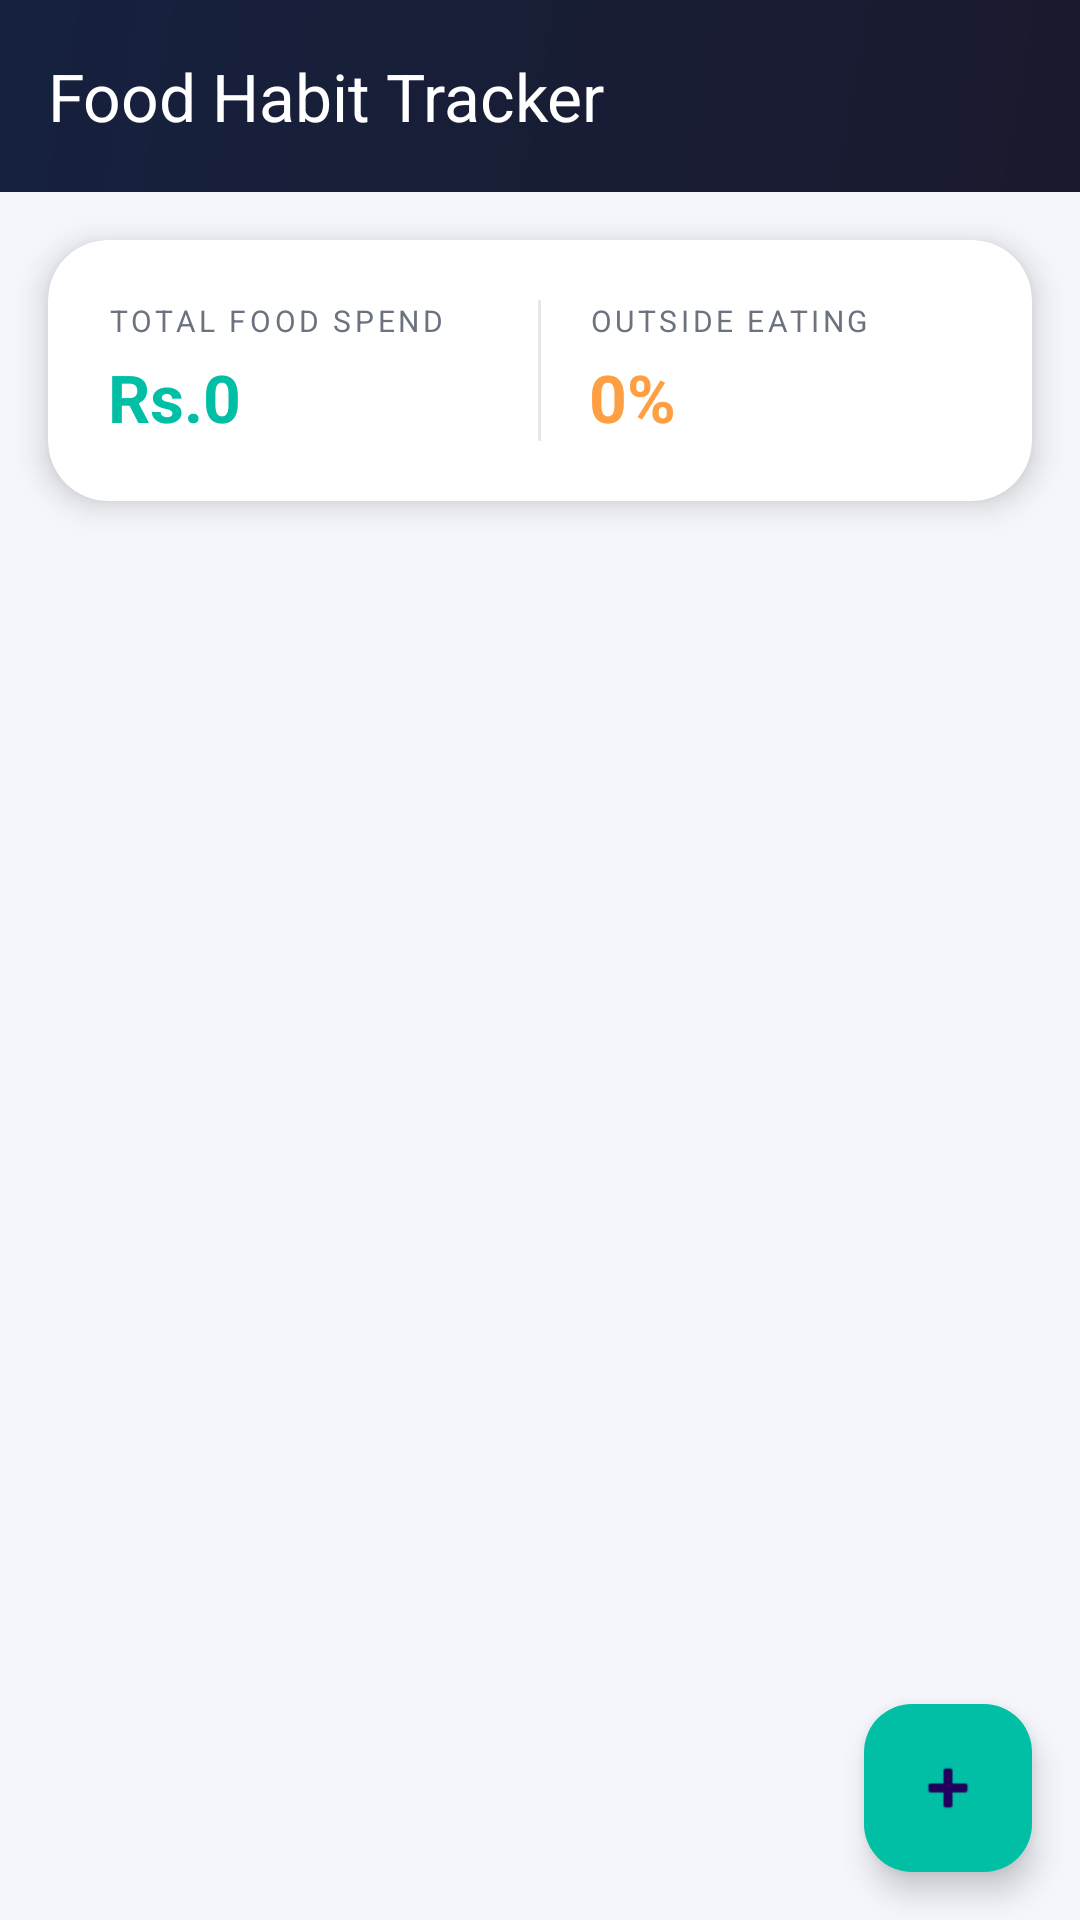

This screen was rendered from an Android layout file. Write that file and the resources it references.
<!-- AndroidManifest.xml: application theme Theme.CampusIq -->
<!-- res/layout/activity_food.xml -->
<?xml version="1.0" encoding="utf-8"?>
<androidx.coordinatorlayout.widget.CoordinatorLayout
    xmlns:android="http://schemas.android.com/apk/res/android"
    xmlns:app="http://schemas.android.com/apk/res-auto"
    android:layout_width="match_parent"
    android:layout_height="match_parent"
    android:background="@color/colorBackground">

    <com.google.android.material.appbar.AppBarLayout
        android:layout_width="match_parent"
        android:layout_height="wrap_content">
        <androidx.appcompat.widget.Toolbar
            android:id="@+id/toolbar"
            android:layout_width="match_parent"
            android:layout_height="?attr/actionBarSize"
            android:background="@drawable/bg_header_gradient"
            app:title="Food Habit Tracker"
            app:titleTextColor="#FFFFFF"/>
    </com.google.android.material.appbar.AppBarLayout>

    <LinearLayout
        android:layout_width="match_parent"
        android:layout_height="match_parent"
        android:orientation="vertical"
        app:layout_behavior="@string/appbar_scrolling_view_behavior">

        <androidx.cardview.widget.CardView
            android:layout_width="match_parent"
            android:layout_height="wrap_content"
            android:layout_margin="16dp"
            app:cardCornerRadius="20dp"
            app:cardElevation="6dp"
            app:cardBackgroundColor="@color/colorSurface">

            <LinearLayout
                android:layout_width="match_parent"
                android:layout_height="wrap_content"
                android:orientation="horizontal"
                android:padding="20dp">

                <LinearLayout
                    android:layout_width="0dp"
                    android:layout_height="wrap_content"
                    android:layout_weight="1"
                    android:orientation="vertical">
                    <TextView
                        android:layout_width="wrap_content"
                        android:layout_height="wrap_content"
                        android:text="TOTAL FOOD SPEND"
                        android:textColor="@color/colorTextSecondary"
                        android:textSize="10sp"
                        android:letterSpacing="0.12"/>
                    <TextView
                        android:id="@+id/tvTotal"
                        android:layout_width="wrap_content"
                        android:layout_height="wrap_content"
                        android:text="Rs.0"
                        android:textColor="@color/colorFood"
                        android:textSize="22sp"
                        android:textStyle="bold"
                        android:layout_marginTop="4dp"/>
                </LinearLayout>

                <View
                    android:layout_width="1dp"
                    android:layout_height="match_parent"
                    android:background="@color/colorDivider"
                    android:layout_marginHorizontal="16dp"/>

                <LinearLayout
                    android:layout_width="0dp"
                    android:layout_height="wrap_content"
                    android:layout_weight="1"
                    android:orientation="vertical">
                    <TextView
                        android:layout_width="wrap_content"
                        android:layout_height="wrap_content"
                        android:text="OUTSIDE EATING"
                        android:textColor="@color/colorTextSecondary"
                        android:textSize="10sp"
                        android:letterSpacing="0.12"/>
                    <TextView
                        android:id="@+id/tvOutside"
                        android:layout_width="wrap_content"
                        android:layout_height="wrap_content"
                        android:text="0%"
                        android:textColor="@color/colorShopping"
                        android:textSize="22sp"
                        android:textStyle="bold"
                        android:layout_marginTop="4dp"/>
                </LinearLayout>
            </LinearLayout>
        </androidx.cardview.widget.CardView>

        <TextView
            android:id="@+id/tvEmpty"
            android:layout_width="match_parent"
            android:layout_height="wrap_content"
            android:gravity="center"
            android:padding="40dp"
            android:text="No food entries yet&#10;Tap + to log a meal!"
            android:textColor="@color/colorTextHint"
            android:textSize="14sp"
            android:lineSpacingExtra="6dp"
            android:visibility="gone"/>

        <androidx.recyclerview.widget.RecyclerView
            android:id="@+id/rvFood"
            android:layout_width="match_parent"
            android:layout_height="0dp"
            android:layout_weight="1"
            android:paddingBottom="80dp"
            android:clipToPadding="false"/>
    </LinearLayout>

    <com.google.android.material.floatingactionbutton.FloatingActionButton
        android:id="@+id/fabAdd"
        android:layout_width="wrap_content"
        android:layout_height="wrap_content"
        android:layout_gravity="bottom|end"
        android:layout_margin="16dp"
        android:backgroundTint="@color/colorFood"
        android:contentDescription="Add Food"
        app:srcCompat="@android:drawable/ic_input_add"/>

</androidx.coordinatorlayout.widget.CoordinatorLayout>
<!-- resources referenced by this layout -->
<resources>
  <color name="colorBackground">#F4F6FB</color>
  <color name="colorDivider">#E5E7EB</color>
  <color name="colorFood">#00BFA5</color>
  <color name="colorShopping">#FF9F43</color>
  <color name="colorSurface">#FFFFFF</color>
  <color name="colorTextHint">#9CA3AF</color>
  <color name="colorTextSecondary">#6B7280</color>
  <!-- drawable bg_header_gradient (drawable) -->
  <?xml version="1.0" encoding="utf-8"?>
  <shape xmlns:android="http://schemas.android.com/apk/res/android"
      android:shape="rectangle">
      <gradient
          android:startColor="#1A1A2E"
          android:endColor="#16213E"
          android:angle="135"/>
  </shape>
  <style name="Theme.CampusIq" parent="Base.Theme.CampusIq" />
  <style name="Base.Theme.CampusIq" parent="Theme.Material3.DayNight.NoActionBar">
          <item name="colorPrimary">@color/colorPrimary</item>
          <item name="colorSecondary">@color/colorAccent</item>
      </style>
  <color name="colorPrimary">#6C63FF</color>
  <color name="colorAccent">#FF6584</color>
</resources>
